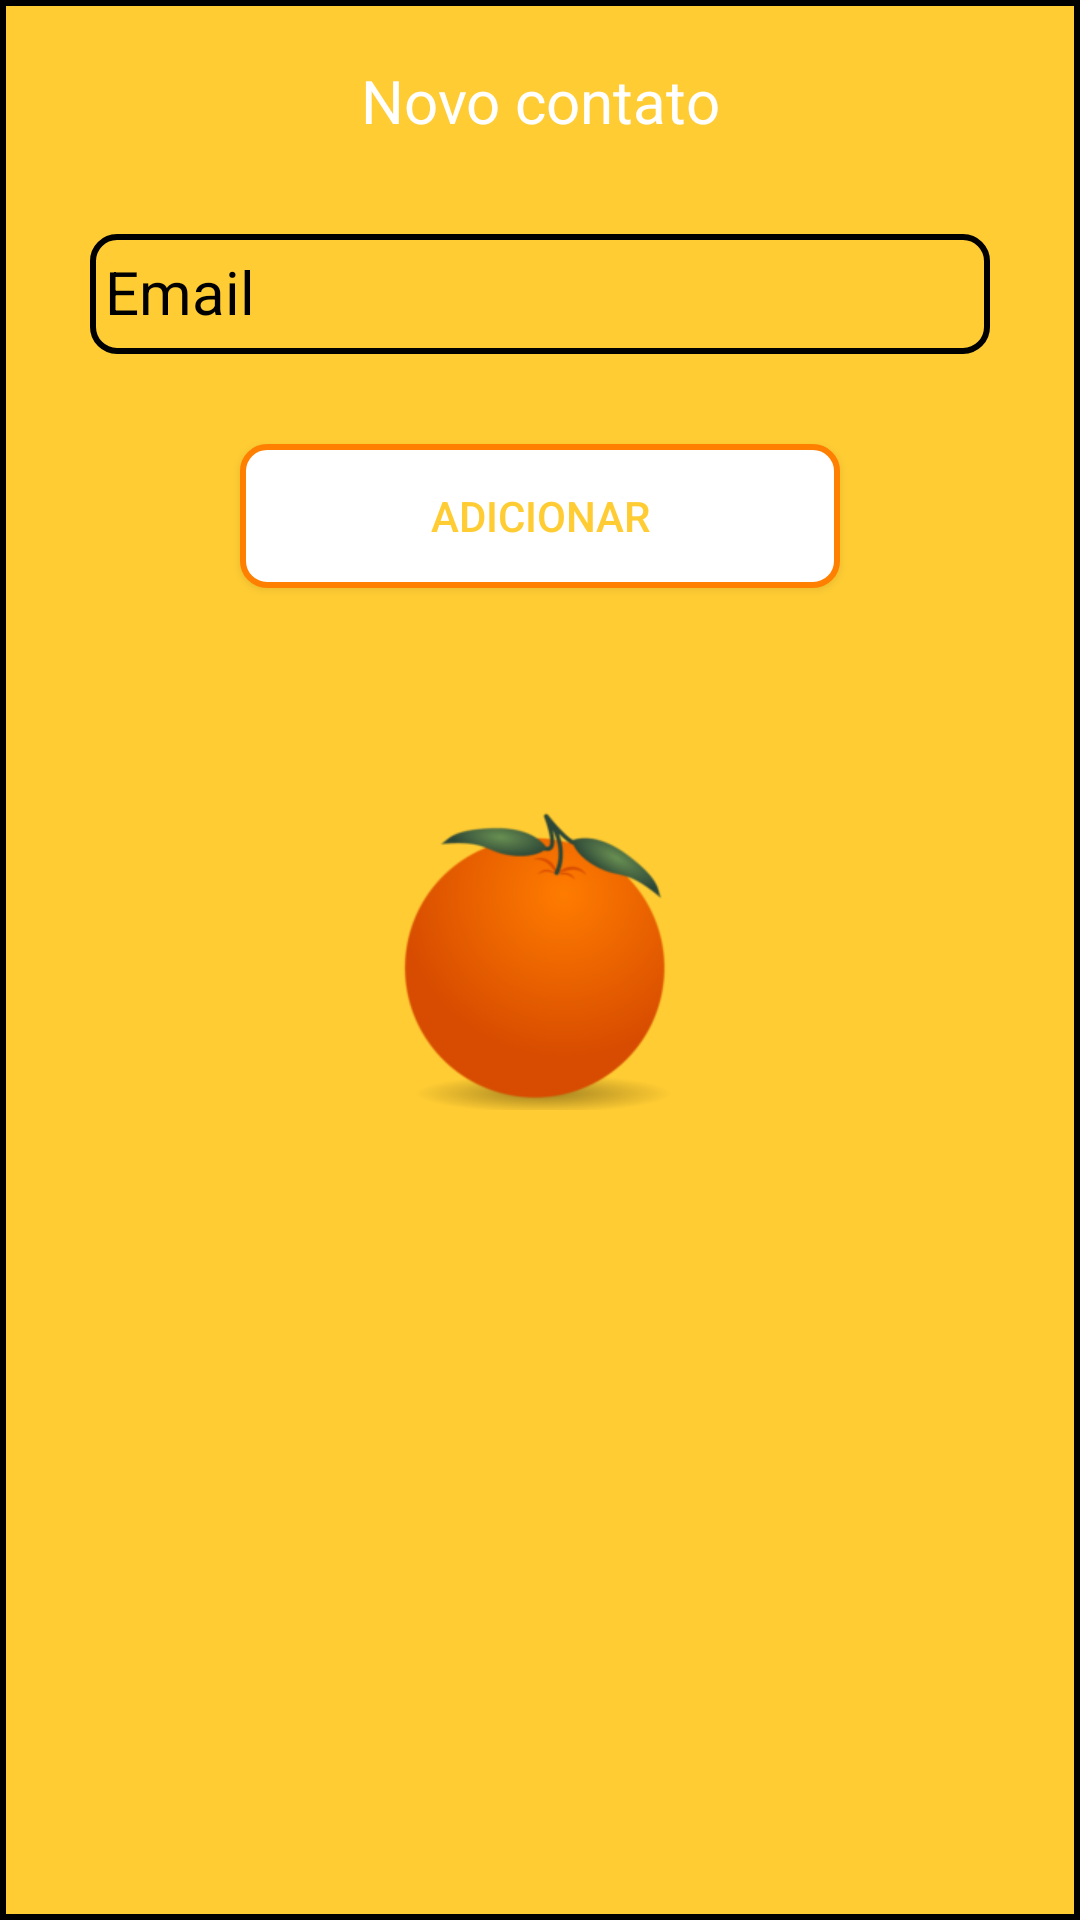

Write the Android layout XML for this screen, with the resource values it uses.
<!-- AndroidManifest.xml: application theme AppTheme -->
<!-- res/layout/layout_contato.xml -->
<?xml version="1.0" encoding="utf-8"?>
<RelativeLayout xmlns:android="http://schemas.android.com/apk/res/android"
    xmlns:app="http://schemas.android.com/apk/res-auto"
    xmlns:tools="http://schemas.android.com/tools"
    android:layout_width="match_parent"
    android:layout_height="wrap_content"
    android:background="@drawable/edit_contato"
    android:orientation="vertical">

    <ImageView
        android:id="@+id/imageView4"
        android:layout_width="100dp"
        android:layout_height="100dp"
        android:layout_centerInParent="true"
        app:srcCompat="@drawable/laranja_pequena"
        android:contentDescription="@string/todo" />

    <LinearLayout
    android:layout_width="match_parent"
    android:layout_height="wrap_content"
    android:orientation="vertical">
    <Space
        android:layout_width="match_parent"
        android:layout_height="20dp" />

    <TextView
        android:id="@+id/textView3"
        android:layout_width="match_parent"
        android:layout_height="wrap_content"
        android:text="@string/novo_contato"
        android:textAlignment="center"
        android:textColor="@android:color/white"
        android:textSize="20sp" />

    <Space
        android:layout_width="match_parent"
        android:layout_height="20dp" />

        <android.support.design.widget.TextInputLayout
            android:layout_width="wrap_content"
            android:layout_height="wrap_content"
            android:layout_gravity="center"
            android:background="@android:color/transparent"
            android:theme="@style/TextLabelContato">

            <android.support.design.widget.TextInputEditText
                android:id="@+id/editEmailContato"
                android:layout_width="300dp"
                android:layout_height="40dp"
                android:background="@drawable/edit_conversa"
                android:hint="@string/email"
                android:inputType="textAutoCorrect|textAutoComplete"
                android:paddingLeft="5dp"
                android:textAlignment="center"
                android:paddingStart="5dp"
                tools:ignore="RtlSymmetry" />
        </android.support.design.widget.TextInputLayout>

    <Space
        android:layout_width="match_parent"
        android:layout_height="30dp" />

        <Button
            android:id="@+id/btn_adicionar_contato"
            android:layout_width="200dp"
            android:layout_height="wrap_content"
            android:layout_gravity="center"
            android:background="@drawable/edit_perfil"
            android:text="@string/adicionar"
            android:textColor="@color/laranja" />

        <Space
        android:layout_width="wrap_content"
        android:layout_height="10dp" />
</LinearLayout>

</RelativeLayout>
<!-- resources referenced by this layout -->
<resources>
  <color name="laranja">#ffcc33</color>
  <!-- drawable edit_contato (drawable-xxxhdpi) -->
  <?xml version="1.0" encoding="utf-8"?>
  <shape xmlns:android="http://schemas.android.com/apk/res/android"
      android:shape="rectangle">
  
      <solid android:color="#FFFFCC33"/>
  
      <stroke android:width="2dp" android:color="#000000"/>
  
      <corners android:bottomLeftRadius="0dp" android:bottomRightRadius="0dp"
          android:topLeftRadius="0dp" android:topRightRadius="0dp"/>
  
  </shape>
  <!-- drawable edit_conversa (drawable-xxxhdpi) -->
  <?xml version="1.0" encoding="utf-8"?>
  <shape xmlns:android="http://schemas.android.com/apk/res/android"
      android:shape="rectangle">
  
      <solid android:color="@android:color/transparent"/>
  
      <stroke android:width="2dp" android:color="#000000"/>
  
      <corners android:bottomLeftRadius="8dp" android:bottomRightRadius="8dp"
          android:topLeftRadius="8dp" android:topRightRadius="8dp"/>
  
  </shape>
  <!-- drawable edit_perfil (drawable) -->
  <?xml version="1.0" encoding="utf-8"?>
  
  <shape xmlns:android="http://schemas.android.com/apk/res/android"
      android:shape="rectangle">
  
      <solid android:color="#FFFFFF"/>
  
      <stroke android:width="2dp" android:color="#FF7F00"/>
  
      <corners android:bottomLeftRadius="8dp" android:bottomRightRadius="8dp"
          android:topLeftRadius="8dp" android:topRightRadius="8dp"/>
  </shape>
  <!-- drawable laranja_pequena: png bitmap (drawable-xxxhdpi, 20038 bytes) -->
  <string name="adicionar">Adicionar</string>
  <string name="email">Email</string>
  <string name="novo_contato">Novo contato</string>
  <string name="todo">TODO</string>
  <style name="TextLabelContato" parent="Base.TextAppearance.AppCompat">
          <item name="android:textColorHint">@color/perfil</item>
          <item name="android:textSize">20sp</item>
          <item name="colorAccent">@color/perfil</item>
          <item name="colorControlNormal">@color/perfil</item>
          <item name="colorControlActivated">@color/perfil</item>
      </style>
  <style name="AppTheme" parent="Theme.AppCompat.Light.NoActionBar">
          
          <item name="colorPrimary">#FF7F00</item>
          <item name="colorPrimaryDark">#000000</item>
      </style>
  <color name="perfil">#000000</color>
</resources>
